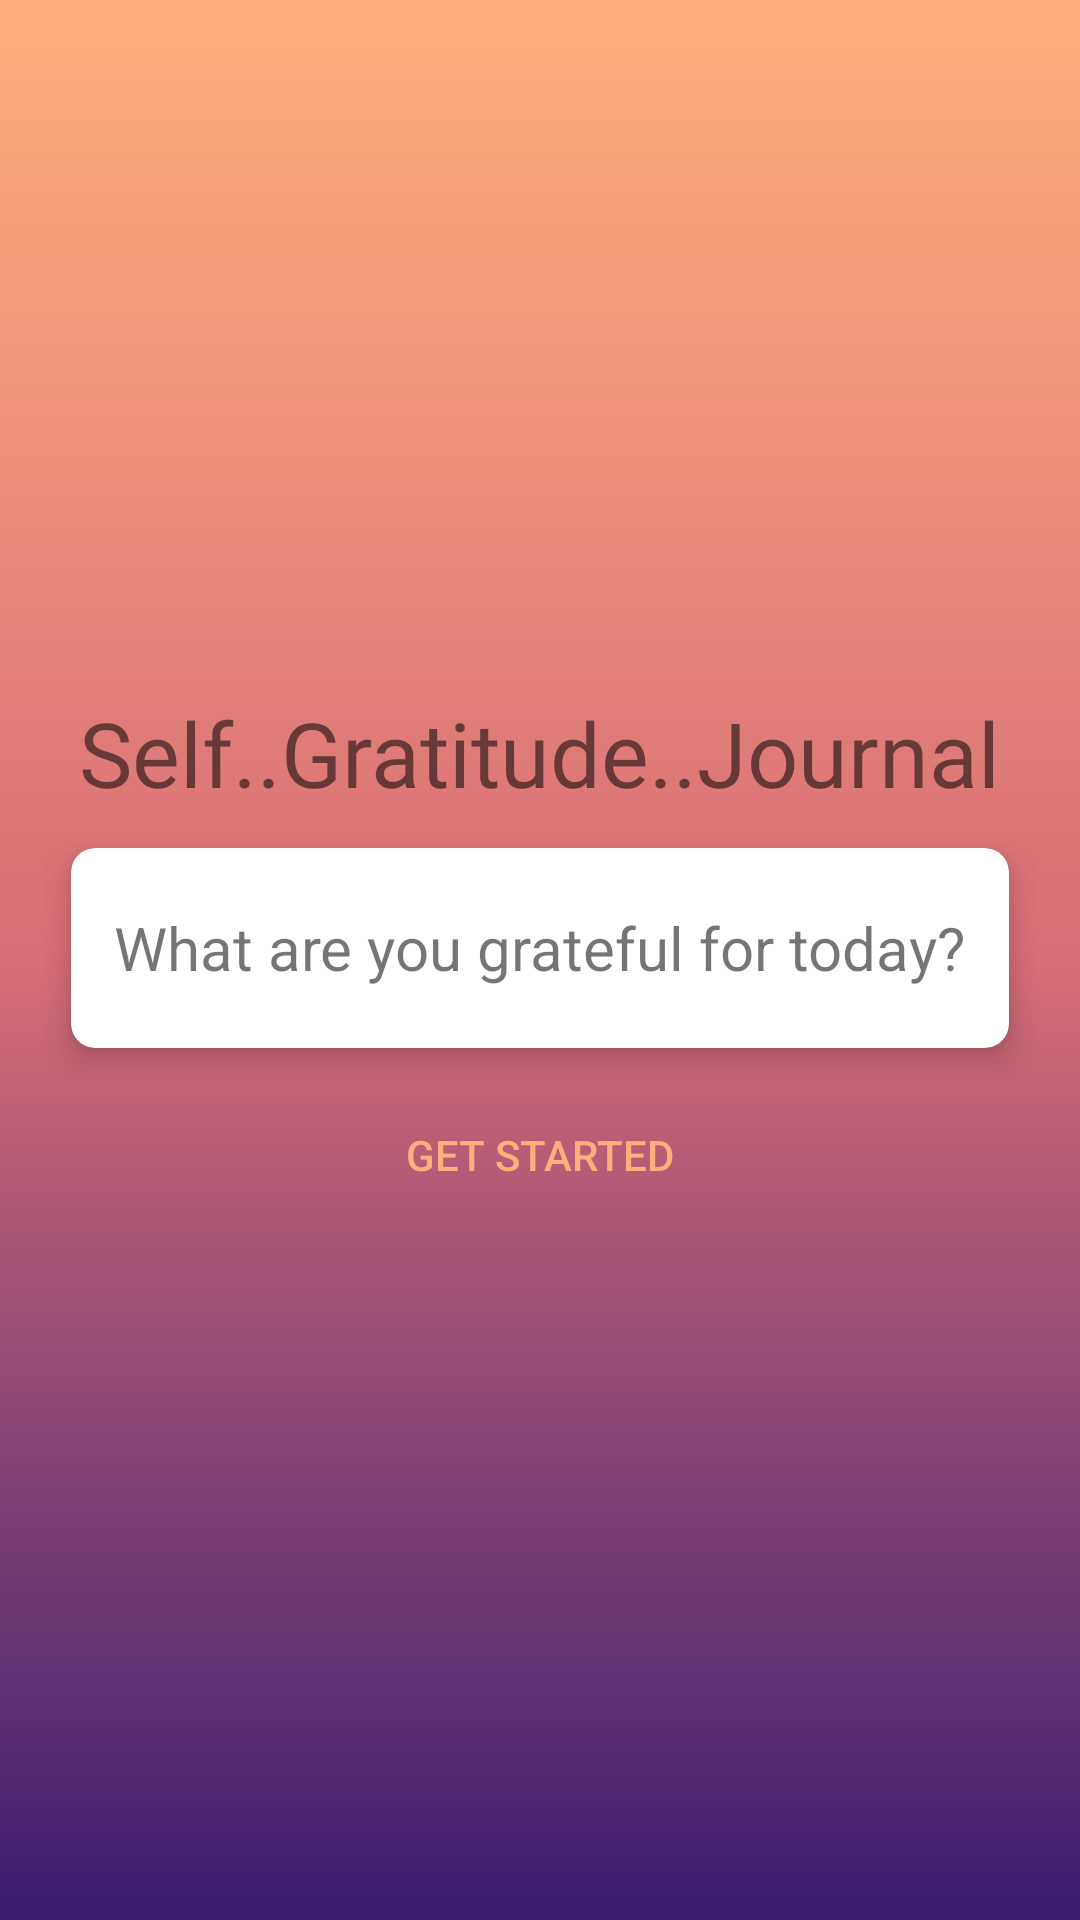

Android layout source for this screen:
<!-- AndroidManifest.xml: application theme AppTheme -->
<!-- res/layout/activity_main.xml -->
<?xml version="1.0" encoding="utf-8"?>
<LinearLayout
    xmlns:android="http://schemas.android.com/apk/res/android"
    xmlns:app="http://schemas.android.com/apk/res-auto"
    xmlns:tools="http://schemas.android.com/tools"
    android:layout_width="match_parent"
    android:layout_height="match_parent"
    android:orientation="vertical"
    android:padding="15dp"
    android:gravity="center"
    android:background="@drawable/gradient_background"
    tools:context=".activities.MainActivity">

    <TextView
        android:id="@+id/titleTextView"
        android:layout_width="wrap_content"
        android:layout_height="wrap_content"
        android:fontFamily="@font/roboto_slab_bold"
        android:text="@string/title_text"
        android:textSize="30sp" />

    <RelativeLayout
        android:id="@+id/relativeLayout"
        android:gravity="center_horizontal"
        android:layout_width="match_parent"
        android:layout_height="wrap_content">

        <androidx.cardview.widget.CardView
            app:cardElevation="6dp"
            app:cardCornerRadius="8dp"
            app:cardUseCompatPadding="true"
            android:layout_width="match_parent"
            android:layout_height="90dp">

            <TextView
                android:id="@+id/gratefulTextView"
                android:text="@string/grateful_text"
                android:textSize="20sp"
                android:layout_gravity="center"
                android:layout_width="wrap_content"
                android:layout_height="wrap_content"/>

        </androidx.cardview.widget.CardView>

    </RelativeLayout>

    <Button
        android:id="@+id/startButton"
        android:text="@string/get_started_text"
        android:textColor="@color/colorPrimary"
        android:background="@android:color/transparent"
        android:layout_width="match_parent"
        android:layout_height="wrap_content"/>

</LinearLayout>
<!-- resources referenced by this layout -->
<resources>
  <color name="colorPrimary">@color/backgroundEndColor</color>
  <!-- drawable gradient_background (drawable) -->
  <?xml version="1.0" encoding="utf-8"?>
  <shape xmlns:android="http://schemas.android.com/apk/res/android"
      android:shape="rectangle">
  
      <gradient
          android:startColor="@color/backgroundStartColor"
          android:centerColor="@color/backgroundCenterColor"
          android:endColor="@color/backgroundEndColor"
          android:angle="90">
  
  
      </gradient>
  
  
  
  </shape>
  <string name="get_started_text">Get Started</string>
  <string name="grateful_text">What are you grateful for today?</string>
  <string name="title_text">Self..Gratitude..Journal</string>
  <style name="AppTheme" parent="Theme.AppCompat.Light.DarkActionBar">
          
          <item name="colorPrimary">@color/colorPrimary</item>
          <item name="colorPrimaryDark">@color/colorPrimaryDark</item>
          <item name="colorAccent">@color/colorAccent</item>
      </style>
  <color name="backgroundEndColor">#ffaf7b</color>
  <color name="backgroundStartColor">#3a1c71</color>
  <color name="backgroundCenterColor">#d76d77</color>
  <color name="colorPrimaryDark">@color/backgroundEndColor</color>
  <color name="colorAccent">#c0ca33</color>
</resources>
